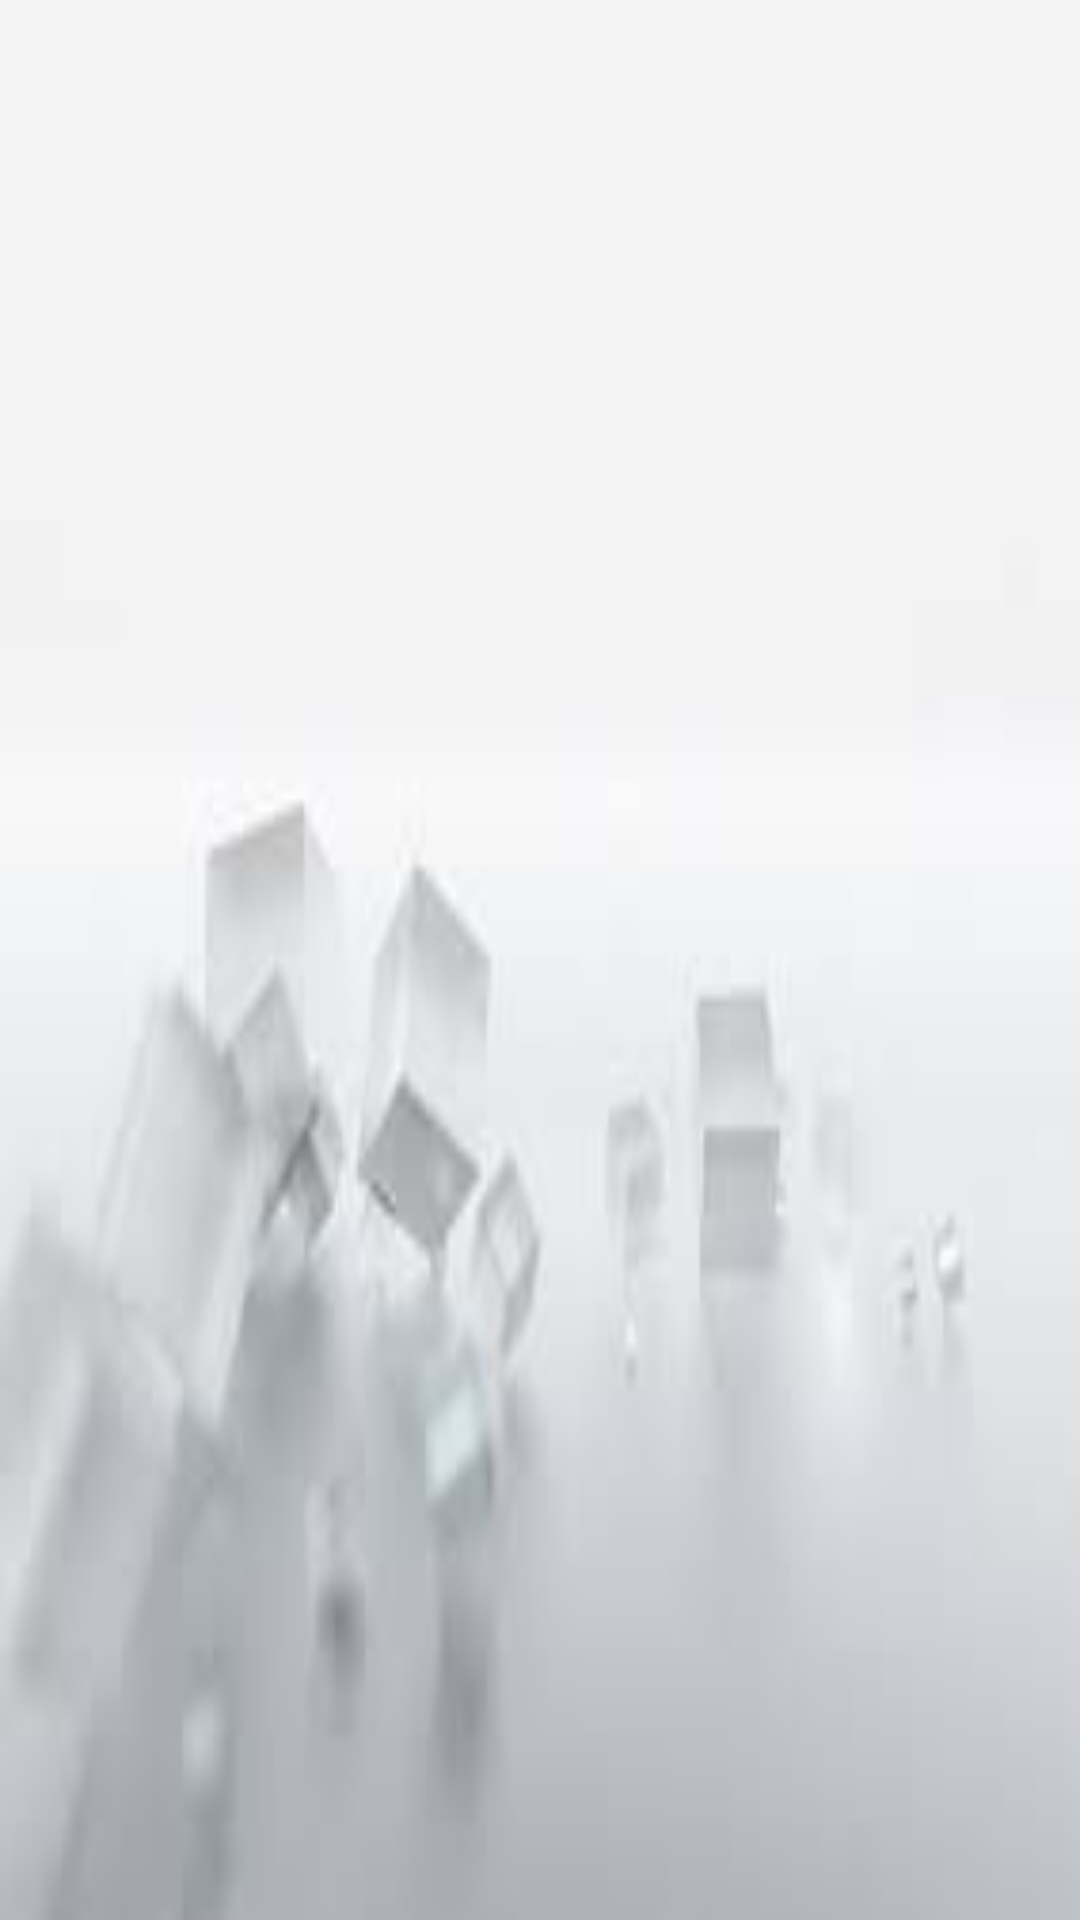

The Android layout XML behind this screen, and the referenced resources:
<!-- AndroidManifest.xml: application theme AppTheme -->
<!-- res/layout/activity_switch.xml -->
<?xml version="1.0" encoding="utf-8"?>
<android.support.constraint.ConstraintLayout
    xmlns:android="http://schemas.android.com/apk/res/android" android:layout_width="match_parent"
    android:layout_height="match_parent"
    android:background="@drawable/b_image">

</android.support.constraint.ConstraintLayout>
<!-- resources referenced by this layout -->
<resources>
  <!-- drawable b_image: jpeg bitmap (drawable, 2241 bytes) -->
  <style name="AppTheme" parent="Theme.AppCompat.Light.DarkActionBar">
          
          <item name="colorPrimary">@color/colorPrimary</item>
          <item name="colorPrimaryDark">@color/colorPrimaryDark</item>
          <item name="colorAccent">@color/colorAccent</item>
      </style>
  <color name="colorPrimary">#4169E1</color>
  <color name="colorPrimaryDark">#4069E1</color>
  <color name="colorAccent">#e5c100</color>
</resources>
